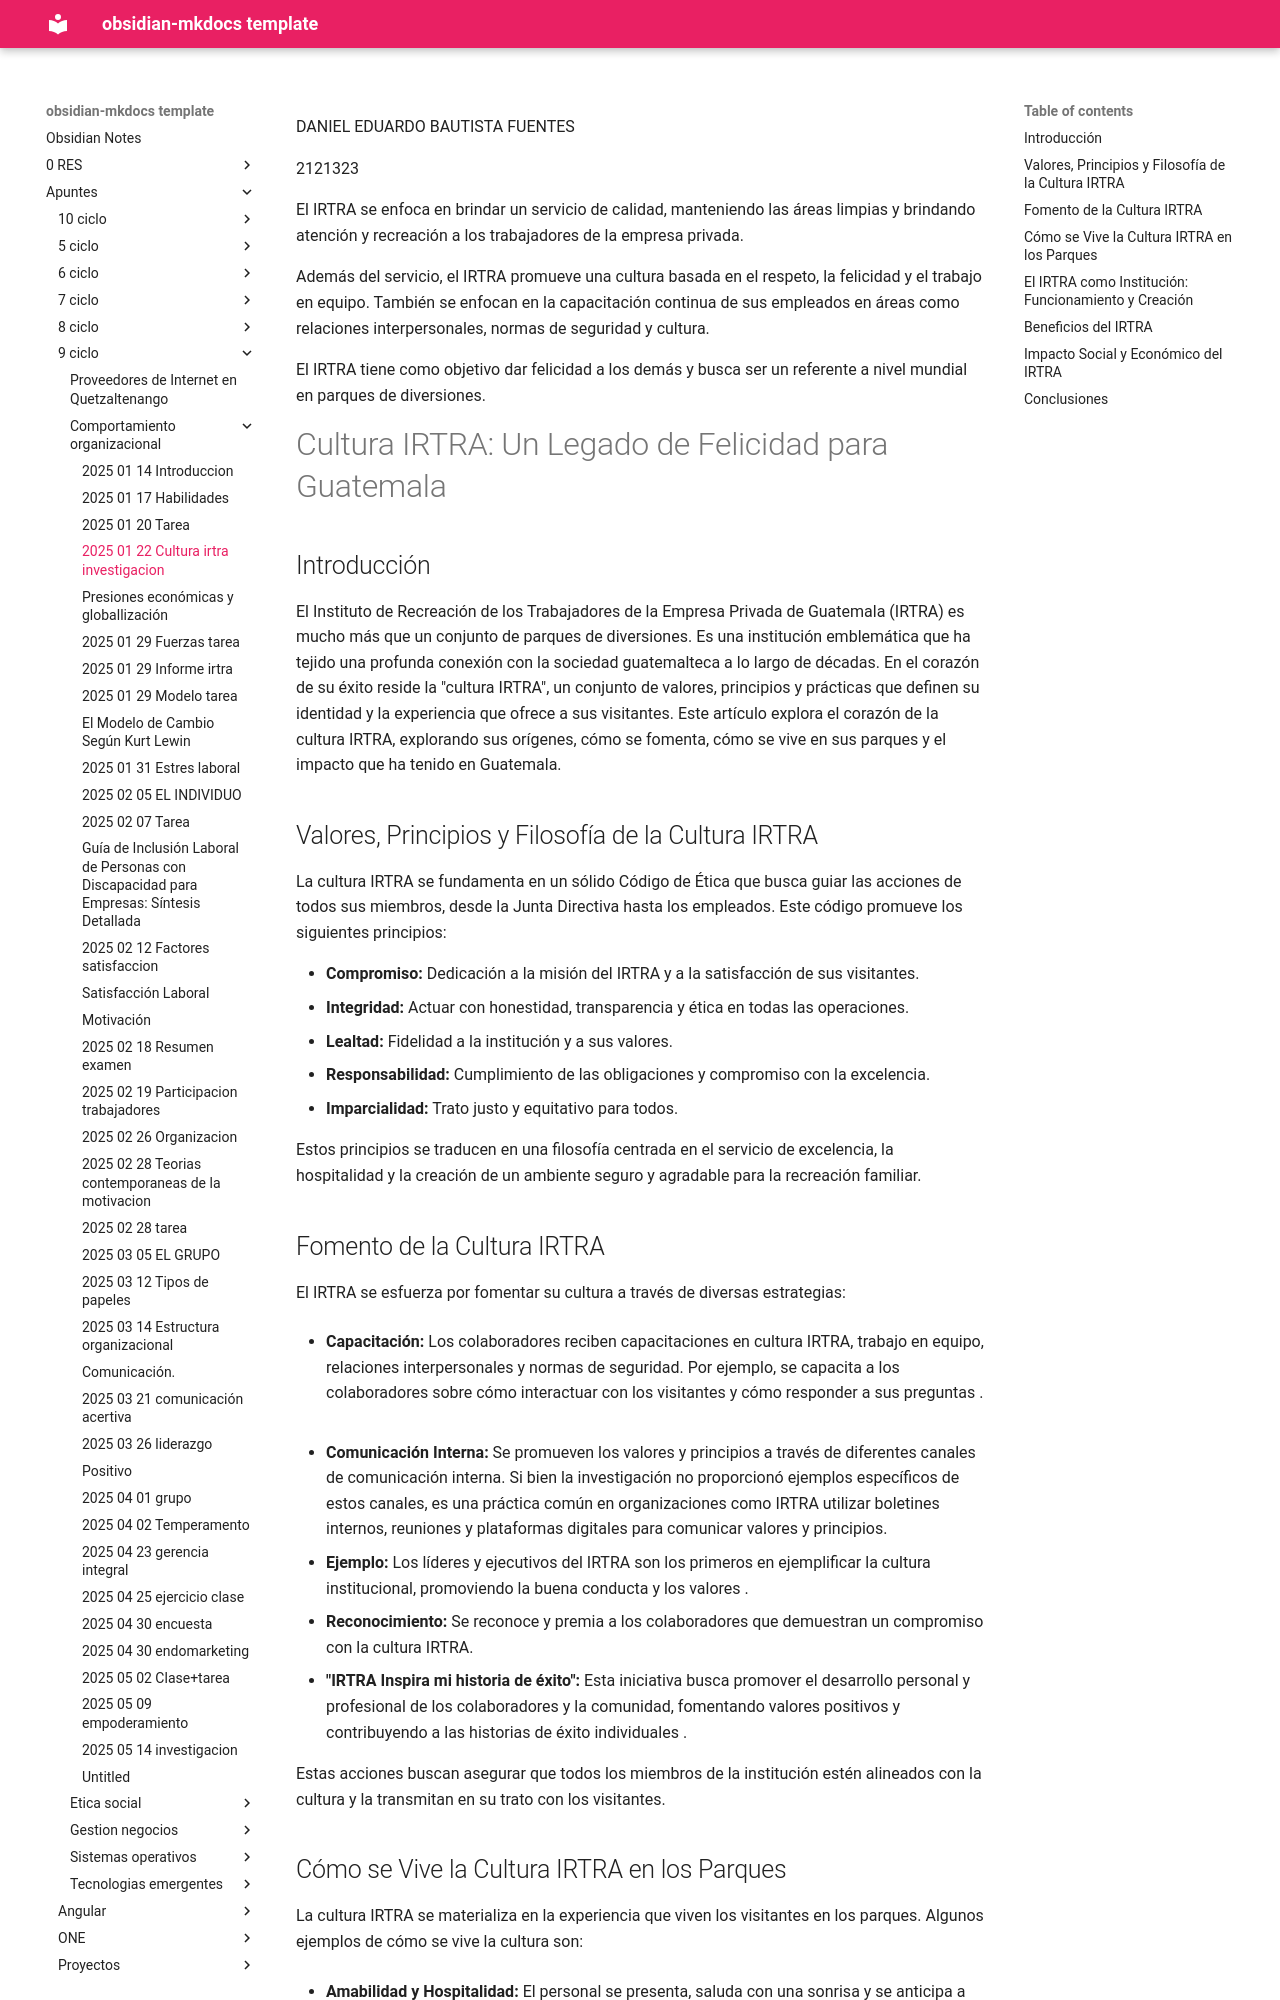

repository: daniel-baf/url-notas · page: Apuntes/9-ciclo/comportamiento-organizacional/2025-01-22-Cultura-irtra-investigacion/index.html · generator: mkdocs

DANIEL EDUARDO BAUTISTA FUENTES

2121323


El IRTRA se enfoca en brindar un servicio de calidad, manteniendo las áreas limpias y brindando atención y recreación a los trabajadores de la empresa privada.

Además del servicio, el IRTRA promueve una cultura basada en el respeto, la felicidad y el trabajo en equipo. También se enfocan en la capacitación continua de sus empleados en áreas como relaciones interpersonales, normas de seguridad y cultura.

El IRTRA tiene como objetivo dar felicidad a los demás y busca ser un referente a nivel mundial en parques de diversiones.

# Cultura IRTRA: Un Legado de Felicidad para Guatemala

## Introducción

El Instituto de Recreación de los Trabajadores de la Empresa Privada de Guatemala (IRTRA) es mucho más que un conjunto de parques de diversiones. Es una institución emblemática que ha tejido una profunda conexión con la sociedad guatemalteca a lo largo de décadas. En el corazón de su éxito reside la "cultura IRTRA", un conjunto de valores, principios y prácticas que definen su identidad y la experiencia que ofrece a sus visitantes.  Este artículo explora el corazón de la cultura IRTRA, explorando sus orígenes, cómo se fomenta, cómo se vive en sus parques y el impacto que ha tenido en Guatemala.  

## Valores, Principios y Filosofía de la Cultura IRTRA

La cultura IRTRA se fundamenta en un sólido Código de Ética que busca guiar las acciones de todos sus miembros, desde la Junta Directiva hasta los empleados. Este código promueve los siguientes principios:  

- **Compromiso:** Dedicación a la misión del IRTRA y a la satisfacción de sus visitantes.
- **Integridad:** Actuar con honestidad, transparencia y ética en todas las operaciones.
- **Lealtad:** Fidelidad a la institución y a sus valores.
- **Responsabilidad:** Cumplimiento de las obligaciones y compromiso con la excelencia.
- **Imparcialidad:** Trato justo y equitativo para todos.

Estos principios se traducen en una filosofía centrada en el servicio de excelencia, la hospitalidad y la creación de un ambiente seguro y agradable para la recreación familiar.

## Fomento de la Cultura IRTRA

El IRTRA se esfuerza por fomentar su cultura a través de diversas estrategias:

- **Capacitación:** Los colaboradores reciben capacitaciones en cultura IRTRA, trabajo en equipo, relaciones interpersonales y normas de seguridad. Por ejemplo, se capacita a los colaboradores sobre cómo interactuar con los visitantes y cómo responder a sus preguntas .  
    
- **Comunicación Interna:** Se promueven los valores y principios a través de diferentes canales de comunicación interna. Si bien la investigación no proporcionó ejemplos específicos de estos canales, es una práctica común en organizaciones como IRTRA utilizar boletines internos, reuniones y plataformas digitales para comunicar valores y principios.
- **Ejemplo:** Los líderes y ejecutivos del IRTRA son los primeros en ejemplificar la cultura institucional, promoviendo la buena conducta y los valores .  
    
- **Reconocimiento:** Se reconoce y premia a los colaboradores que demuestran un compromiso con la cultura IRTRA.
- **"IRTRA Inspira mi historia de éxito":** Esta iniciativa busca promover el desarrollo personal y profesional de los colaboradores y la comunidad, fomentando valores positivos y contribuyendo a las historias de éxito individuales .  
    

Estas acciones buscan asegurar que todos los miembros de la institución estén alineados con la cultura y la transmitan en su trato con los visitantes.
